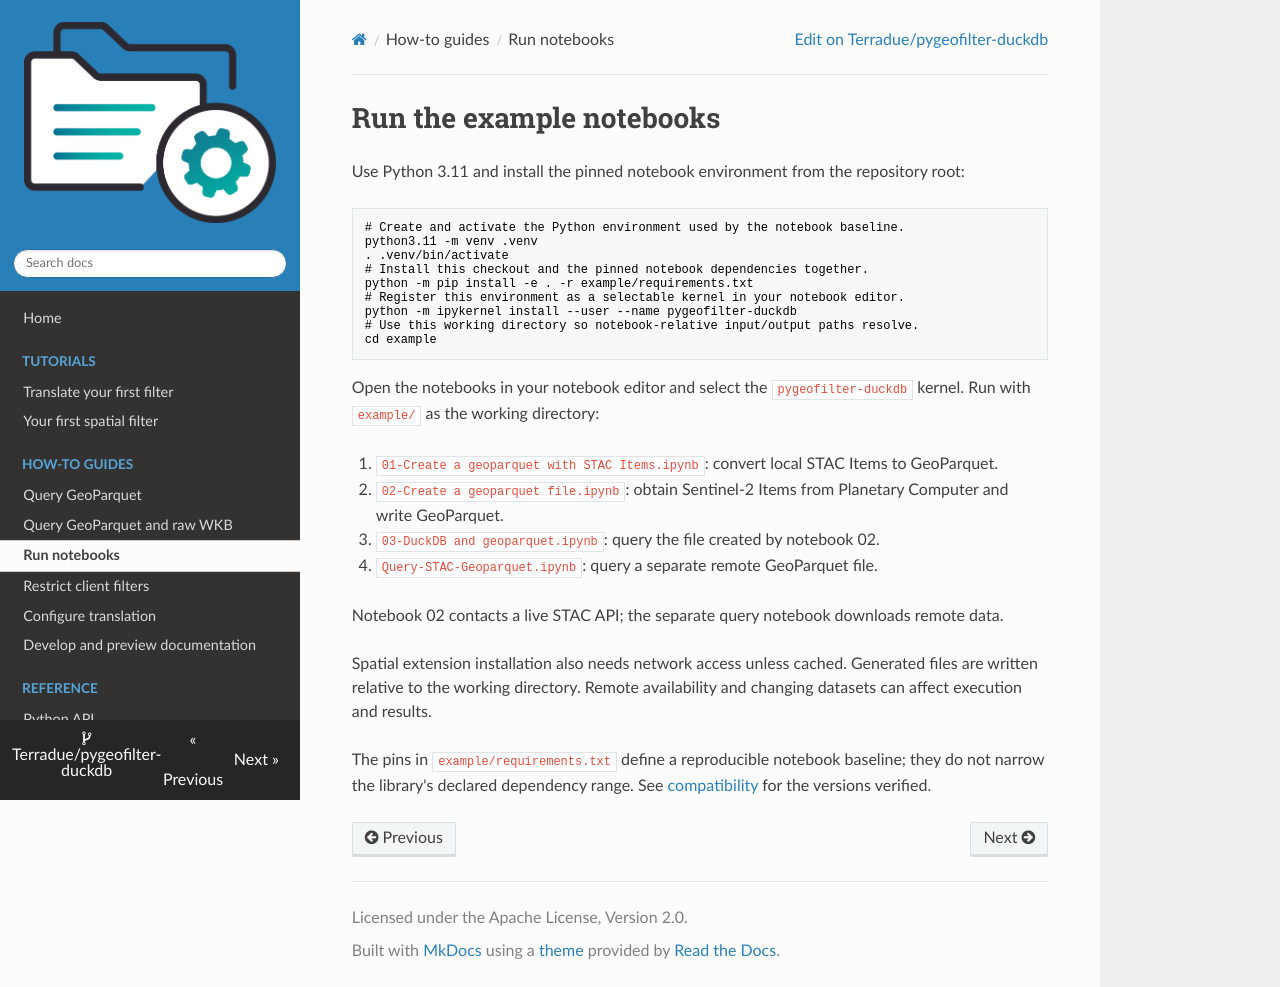

repository: Terradue/pygeofilter-duckdb · page: how-to/run-notebooks/index.html · generator: mkdocs

# Run the example notebooks

Use Python 3.11 and install the pinned notebook environment from the repository
root:

```bash
# Create and activate the Python environment used by the notebook baseline.
python3.11 -m venv .venv
. .venv/bin/activate
# Install this checkout and the pinned notebook dependencies together.
python -m pip install -e . -r example/requirements.txt
# Register this environment as a selectable kernel in your notebook editor.
python -m ipykernel install --user --name pygeofilter-duckdb
# Use this working directory so notebook-relative input/output paths resolve.
cd example
```

Open the notebooks in your notebook editor and select the
`pygeofilter-duckdb` kernel. Run with `example/` as the working directory:

1. `01-Create a geoparquet with STAC Items.ipynb`: convert local STAC Items to GeoParquet.
2. `02-Create a geoparquet file.ipynb`: obtain Sentinel-2 Items from Planetary Computer and write GeoParquet.
3. `03-DuckDB and geoparquet.ipynb`: query the file created by notebook 02.
4. `Query-STAC-Geoparquet.ipynb`: query a separate remote GeoParquet file.

Notebook 02 contacts a live STAC API; the separate query notebook downloads
remote data.

Spatial extension installation also needs network access unless
cached. Generated files are written relative to the working directory.
Remote availability and changing datasets can affect execution and results.

The pins in `example/requirements.txt` define a reproducible notebook baseline;
they do not narrow the library's declared dependency range. See
[compatibility](../reference/compatibility.md) for the versions verified.
